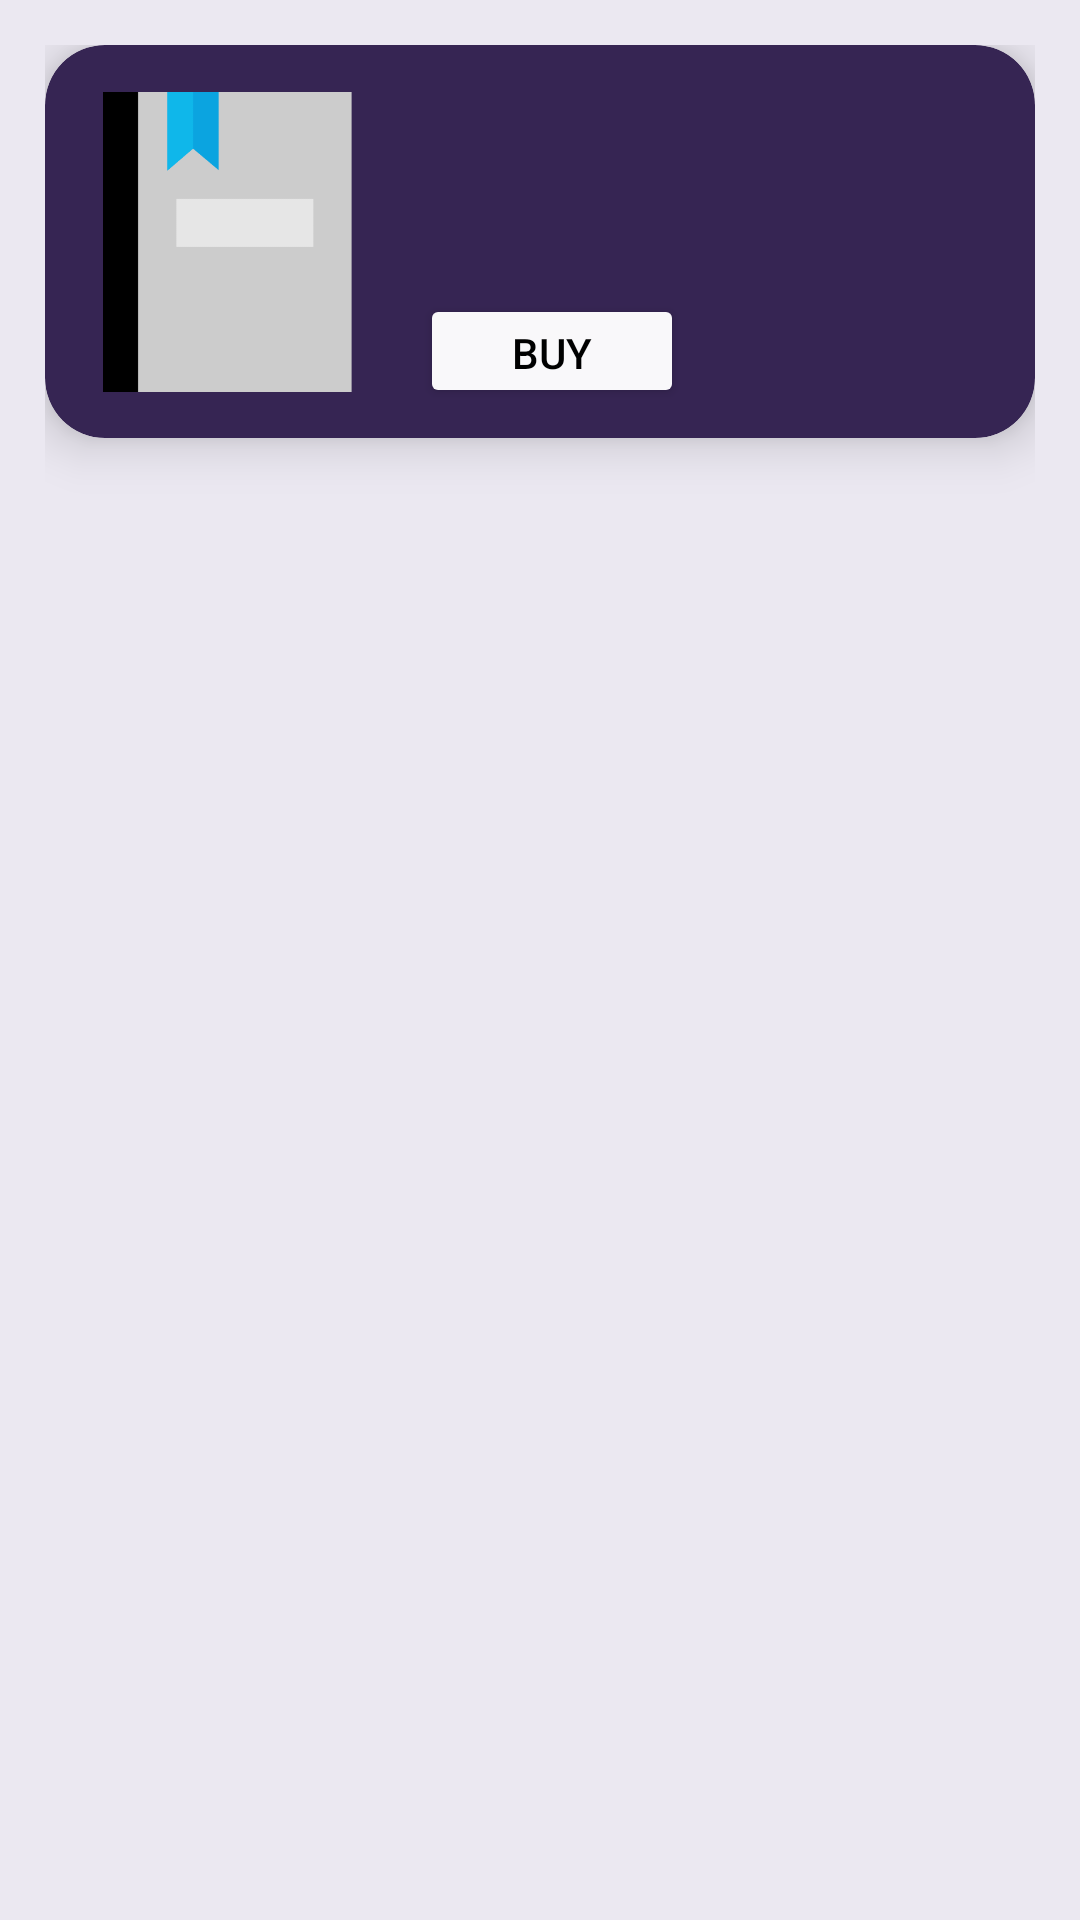

This screen was rendered from an Android layout file. Write that file and the resources it references.
<!-- AndroidManifest.xml: application theme Theme.EnvironmentalStudies -->
<!-- res/layout/book_buy_item.xml -->
<?xml version="1.0" encoding="utf-8"?>
<LinearLayout xmlns:android="http://schemas.android.com/apk/res/android"
    android:layout_width="match_parent"
    android:layout_height="wrap_content"
    xmlns:app="http://schemas.android.com/apk/res-auto"
    android:orientation="vertical"
    android:background="#EBE8F1"
    android:padding="15dp">

    <androidx.cardview.widget.CardView
        android:layout_width="match_parent"
        android:layout_height="wrap_content"
        app:cardCornerRadius="20dp"
        android:backgroundTint="#362553"
        app:cardElevation="10dp"
        android:elevation="10dp">

        <LinearLayout
            android:layout_width="match_parent"
            android:layout_height="match_parent"
            android:padding="10dp">

            <ImageView
                android:id="@+id/img_book"
                android:layout_width="100dp"
                android:layout_height="match_parent"
                android:src="@drawable/book" />

            <LinearLayout
                android:layout_width="match_parent"
                android:layout_height="wrap_content"
                android:layout_marginStart="15dp"
                android:backgroundTint="#362553"
                android:orientation="vertical">

                <TextView
                    android:id="@+id/book_title"
                    android:layout_width="match_parent"
                    android:layout_height="wrap_content"
                    android:textColor="@color/white"
                    android:textSize="20sp"
                    android:textStyle="bold" />

                <TextView
                    android:id="@+id/book_auther"
                    android:layout_width="match_parent"
                    android:layout_height="wrap_content"
                    android:textColor="@color/white" />

                <TextView
                    android:id="@+id/book_rs"
                    android:layout_width="match_parent"
                    android:layout_height="wrap_content"
                    android:textColor="@color/white"
                    android:textSize="20sp"
                    android:textStyle="bold" />

                <Button
                    android:id="@+id/btn_buy"
                    android:layout_width="wrap_content"
                    android:layout_height="38dp"
                    android:backgroundTint="#F9F8FA"
                    android:text="BUY"
                    android:textColor="@color/black" />

            </LinearLayout>

        </LinearLayout>



    </androidx.cardview.widget.CardView>
</LinearLayout>
<!-- resources referenced by this layout -->
<resources>
  <color name="black">#FF000000</color>
  <color name="white">#FFFFFFFF</color>
  <!-- drawable book: png bitmap (drawable, 3398 bytes) -->
  <style name="Theme.EnvironmentalStudies" parent="Base.Theme.EnvironmentalStudies" />
  <style name="Base.Theme.EnvironmentalStudies" parent="Theme.Material3.DayNight.NoActionBar">
          
          
      </style>
</resources>
